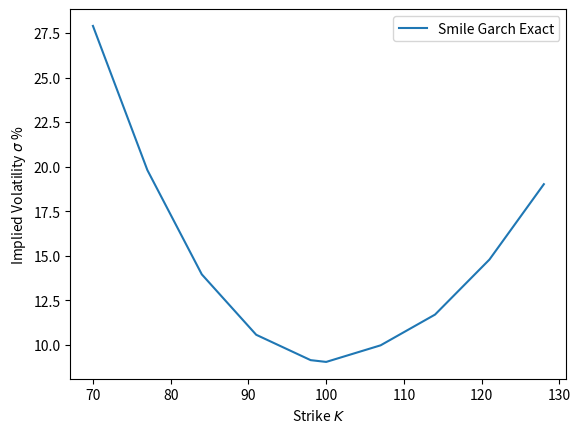

The matplotlib source for this figure:
import scipy.stats as si
import numpy as np
from scipy.stats import norm
from scipy.optimize import brentq
import scipy as sp
import numpy as np
import matplotlib.pyplot as plt



def Strikefunction(NS, Kmin, Kmax): 
    '''Function for strike plot on range(Kmin, Kmax) with NS strike steps'''
    Strike=np.zeros(NS,'f')
    Strike[0]=Kmin
    for i in range(1,NS):
        #Strike[i]=Strike[i-1]+10
        Strike[i]=Strike[i-1]+(Kmax-Kmin)/NS
        if (Strike[i-1] <100) & (Strike[i]>100):
            Strike[i]=100
        print(Strike[i])
    
    return Strike

def black_call(S, K, T, r, sigma):
    '''Function returning Black call price with zero dividend'''  
    d1 = (np.log(S / K) + (r + 0.5 * sigma ** 2) * T) / (sigma * np.sqrt(T))
    d2 = d1 - sigma * np.sqrt(T)
    call_priceBS = S * norm.cdf(d1) - K * np.exp(-r * T) * norm.cdf(d2)
    #print('call_priceBS=',call_priceBS)
    return call_priceBS

def vegaBS(sigma, K, T, S, r):
    '''Function returning Vega value of a Black Scholes Call''' 
    d1 = (np.log(S / K) + (r + 0.5 * sigma ** 2) * T) / (sigma * np.sqrt(T))
    return S*np.sqrt(T)*norm.pdf(d1)

def implied_volatility2(TargetPrice, S, K, T, r, prix_tol = 1.e-5, max_iter=100):
    '''Function returning the implied volatility'''  
    vol = (np.sqrt(2/T * np.abs(np.log(S/K))) +1e-14) #Initialization of the volatility that insures convergence 
    print('Vol0=', vol)
    priceBS =  black_call(S, K, T, r, vol) #initial Call price 
    distance = np.abs(priceBS - TargetPrice)
    iterations = 0
    #Newton algorithm
    while ( (distance > prix_tol) & (iterations < max_iter) ):
        vol = vol - (priceBS-TargetPrice)/vegaBS(vol, K, T, S, r) #Vol Update using the gradient VegaBS
        #priceBS =  BSPut(vol, K, T, S)
        priceBS =  black_call(S, K, T, r, vol)
        distance = np.abs(priceBS - TargetPrice)
        iterations += 1
    return vol
def TargetpriceES(S0, ML, sigma_0, n_steps, alpha0, alpha1, beta1, T, r, Ksig):
    '''Function returning the Call target price using Monte Carlo simulation with the GARCH model and the expectance asset price'''
    TargetPrice=np.zeros(1, 'f')
    #print('Ksig=',Ksig)
    ti=0
    Sigma2_tupdate_0=(sigma_0)**2*np.ones(ML, 'f') #Initialization of sigma**2
    Sommevol2=np.zeros(ML, 'f') #Initialization of Summation term on all sigma**2
    BrTerm=np.zeros(ML, 'f') #Initialization of Brownian Summation term on sigma and Z
    xt2update_0=np.zeros(ML, 'f') #Initialization of the sqaure retunr term  
    Vnull=np.zeros(ML, 'f') # Null vector
    np.random.seed(4) #Initialization of the seed 
    Zn=np.random.normal(0, 1, size=(ML, n_steps)) # Random independent brownian increments on ML trajectories 
    for i in range(n_steps):
        Sommevol2[:]+=Sigma2_tupdate_0*(T/n_steps)
        BrTerm[:]+=np.sqrt(Sigma2_tupdate_0[:])*(Zn[:,i])*(T/n_steps)**(1/2)
        xt2update_0[:]=Sigma2_tupdate_0[:]*(Zn[:,i])**2 #square return value  
        Sigma2_tupdate_0[:]=alpha0+alpha1*(xt2update_0[:])+beta1*(Sigma2_tupdate_0[:]) # GARCH formula 
        #print('Sigma2_tupdate_0=', (Sigma2_tupdate_0))
    ST=S0*np.exp((T-ti)*r-0.5*(Sommevol2[:])+BrTerm[:]) # Final asset price
    #print('Sommevol2=', np.sqrt(Sommevol2))
    #print('exp=',np.exp(-0.5*(Sommevol2[:])))
    print('St=', ST)
    ES=(1/ML)*np.sum(ST[:]) # Excpectance asset price
    print(ES)
    #ES=ES.cpu().numpy()

    TargetPrice=((1/ML)*np.sum(np.maximum(ST[:]-Ksig, Vnull))) # Target price, r=0 !
    print(TargetPrice)
    Ecarttype=np.std(ST[:])
    print('EcartType=', Ecarttype)
    return TargetPrice, ES

def CalculImpliedVOl(Strike, sigma_0, S0, T, n_steps, ML, NS, alpha0, alpha1, beta1):
    '''Function returning the implied volatility array for all strikes'''
    Volim=np.zeros(NS,'f')
    for i in range(NS):
        Ksig=Strike[i]
        #print('Ksig=',Ksig)
        TargetPrice, ES=TargetpriceES(S0, ML, sigma_0, n_steps, alpha0, alpha1, beta1, T, r, Ksig)
        implied_vol = implied_volatility2(TargetPrice, ES, Ksig, T ,r )
        print("Implied volatility:", implied_vol)
        Volim[i]=implied_vol
    return Volim


'''Garch Exact parameters to be filled'''
alpha0=0.000001 #Alpha_0 parameter
alpha1=0.09 #Alpha_1 parameter
beta1=0.8 #Beta_1 parameter

'''Garch Neural Network parameters to be filled'''
alpha0p=0.0011 #Alpha_0 Neural Network parameter
alpha1p=0.091 #Alpha_1 Neural Network parameter
beta1p=0.805 #Beta_1 Neural Network parameter

'''Initialization parameters to be filles'''
sigma_0=0.1 #Garch initial volatility
S0 = 100 #Asset initail price
T = 1/12 #Time Maturity 
n_steps=4 #number of steps for Garch approximation 
r = 0.0 # Interest rate 
q = 0.0 #dividend value
NS=10  #Strike number of steps
ML=1000000 #Monte Carlo Number of trajectories  

Strike=Strikefunction(NS, 70, 140)
print('Sigma Equilibre=', np.sqrt(alpha0/(1-alpha1-beta1))*100 ,'%')


Volimp=np.zeros(NS,'f')
Volimp = CalculImpliedVOl(Strike, sigma_0, S0, T, n_steps, ML, NS, alpha0, alpha1, beta1)
#VolimpP = CalculImpliedVOl(Strike, sigma_0, S0, T, n_steps, ML, NS, alpha0p, alpha1p, beta1p)
#ErrRelativeVolImp=np.sqrt(np.mean(((VolimpP-Volimp)/VolimpP)**2)) # Relative error on the Neural network method
#print('Err Relative VolImp=', ErrRelativeVolImp*100 ,'%')

plt.figure(1)
plt.plot(Strike[:],  Volimp[:]*100, label='Smile Garch Exact')
#plt.plot(Strike[:], VolimpP[:]*100, label='Smile Garch Deep Learning')

plt.xlabel('Strike $K$')
plt.ylabel('Implied Volatility $\sigma$ %')
plt.legend()
#plt.savefig('SmileT10_return_normal.pdf')
plt.show()
